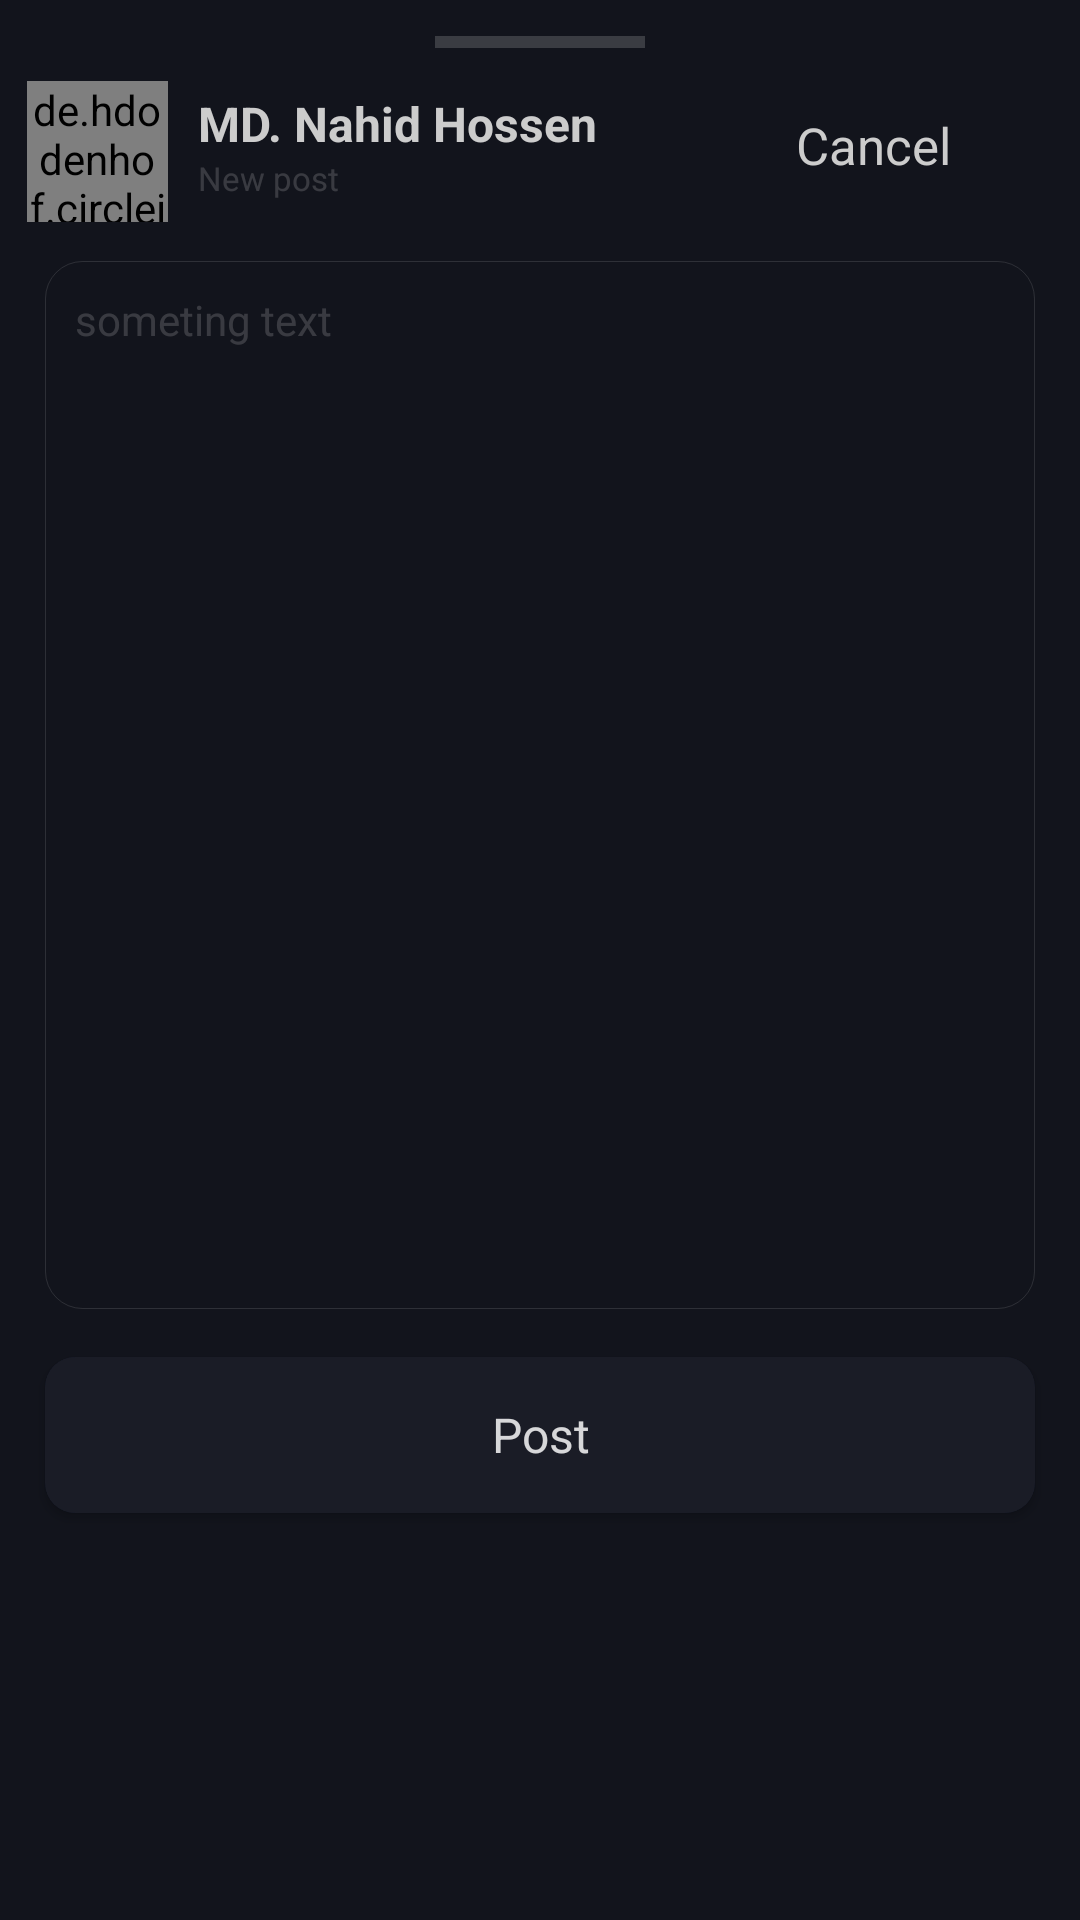

Layout XML and referenced resources for this Android screen:
<!-- AndroidManifest.xml: application theme Theme.NEEDASocal -->
<!-- res/layout/new_post.xml -->
<?xml version="1.0" encoding="utf-8"?>
<LinearLayout xmlns:android="http://schemas.android.com/apk/res/android"
    xmlns:tools="http://schemas.android.com/tools"
    android:id="@+id/bottomshit"
    android:background="#12141C"
    android:layout_width="match_parent"
    android:layout_height="match_parent"
    xmlns:app="http://schemas.android.com/apk/res-auto"
    tools:ignore="MissingDefaultResource">


        <LinearLayout
            android:layout_width="match_parent"
            android:layout_height="wrap_content"
            android:layout_margin="5dp"
            android:orientation="vertical"
            >
            <View
                android:layout_width="70dp"
                android:layout_height="4dp"
                android:background="@color/grey"
                android:layout_marginTop="7dp"
                android:layout_gravity="center_horizontal"
                />

            <LinearLayout
                android:layout_marginTop="7dp"
                android:layout_width="match_parent"
                android:layout_height="wrap_content"
                android:layout_gravity="center"
                android:layout_marginBottom="3dp"
                android:orientation="horizontal">


                <de.hdodenhof.circleimageview.CircleImageView
                    xmlns:app="http://schemas.android.com/apk/res-auto"
                    android:id="@+id/profile_image"
                    android:layout_width="47dp"
                    android:layout_height="47dp"
                    android:src="@drawable/profile"
                    android:layout_marginLeft="4dp"
                    android:layout_marginTop="4dp"
                    />
                <LinearLayout
                    android:layout_width="match_parent"
                    android:layout_height="wrap_content"
                    android:layout_marginLeft="10dp"
                    android:layout_gravity="center"
                    android:orientation="vertical">
                    <TextView
                        android:id="@+id/username"
                        android:layout_width="wrap_content"
                        android:layout_height="wrap_content"
                        android:text="MD. Nahid Hossen"
                        android:textColor="#CCCCCC"
                        android:textSize="16dp"
                        android:textStyle="bold"

                        />
                    <TextView
                        android:id="@+id/date_tv"
                        android:layout_width="wrap_content"
                        android:layout_height="wrap_content"
                        android:text="New post"
                        android:textColor="@color/grey"
                        android:textSize="11dp"/>

                </LinearLayout>


                <TextView
                    android:id="@+id/cancel_post"
                    android:layout_width="wrap_content"
                    android:layout_height="match_parent"
                    android:gravity="center_vertical"
                    android:textSize="17dp"
                    android:text="Cancel"
                    android:layout_marginLeft="-90dp"
                    android:textColor="#CCCCCC"
                    />




            </LinearLayout>

            <LinearLayout
                android:layout_width="match_parent"
                android:layout_height="wrap_content"
                android:orientation="vertical"
                android:layout_margin="10dp"
                android:background="@drawable/deatils_back"
                >
                <EditText
                    android:id="@+id/post_body"
                    android:layout_width="match_parent"
                    android:layout_height="wrap_content"
                    android:lines="20"
                    android:hint="someting text"
                    android:textColorHint="@color/grey"
                    android:textSize="14dp"
                    android:gravity="start"
                    android:textColor="#CCCCCC"
                    android:scrollbars = "vertical"
                    android:background="#12141C"
                    android:layout_margin="10dp"
                    />

            </LinearLayout>

























            <androidx.cardview.widget.CardView
                android:layout_width="match_parent"
                android:layout_height="52dp"
                app:cardCornerRadius="10dp"
                android:layout_weight="1"
                android:layout_marginTop="6dp"
                android:layout_marginBottom="10dp"
                android:layout_marginLeft="10dp"
                android:layout_marginRight="10dp"
                android:backgroundTint="#181E37"
                android:clickable="true"
                android:foreground="?android:attr/selectableItemBackground"


                >
                <TextView
                    android:id="@+id/post_submit"
                    android:gravity="center"
                    android:layout_width="match_parent"
                    android:layout_height="fill_parent"
                    android:background="@drawable/follow_and_edit_btn"
                    android:text="Post"
                    android:textSize="16dp"
                    android:textColor="#D3FFFFFF"
                    />
            </androidx.cardview.widget.CardView>










        </LinearLayout>

</LinearLayout>
<!-- resources referenced by this layout -->
<resources>
  <color name="grey">#35D1D1D1</color>
  <!-- drawable deatils_back (drawable) -->
  <?xml version="1.0" encoding="utf-8"?>
  <selector xmlns:android="http://schemas.android.com/apk/res/android">
      <item>
          <shape xmlns:android="http://schemas.android.com/apk/res/android" android:shape="rectangle">
              <solid android:color="#0012141C" />
              <corners android:radius="12.4dp" />
              <stroke android:width="1px" android:color="#20EBEBEB" />
  
          </shape>
      </item>
  </selector>
  <!-- drawable follow_and_edit_btn (drawable) -->
  <?xml version="1.0" encoding="utf-8"?>
  <selector xmlns:android="http://schemas.android.com/apk/res/android">
      <item>
          <shape xmlns:android="http://schemas.android.com/apk/res/android" android:shape="rectangle">
              <solid android:color="#981C1C1C" />
              <corners android:radius="10dp" />
  
  
          </shape>
      </item>
  </selector>
  <!-- drawable ic_gallary: png bitmap (drawable, 1069 bytes) -->
  <!-- drawable profile: jpg bitmap (drawable, 98193 bytes) -->
  <style name="Theme.NEEDASocal" parent="Base.Theme.NEEDASocal" />
  <style name="Base.Theme.NEEDASocal" parent="Theme.Material3.DayNight.NoActionBar">
          
           <item name="colorPrimary">@color/back</item>
          <item name="colorAccent">#313545</item>
  
  
          <item name="android:navigationBarColor">@color/back</item>
  
  
  
      </style>
  <color name="back">#010A0E</color>
</resources>
